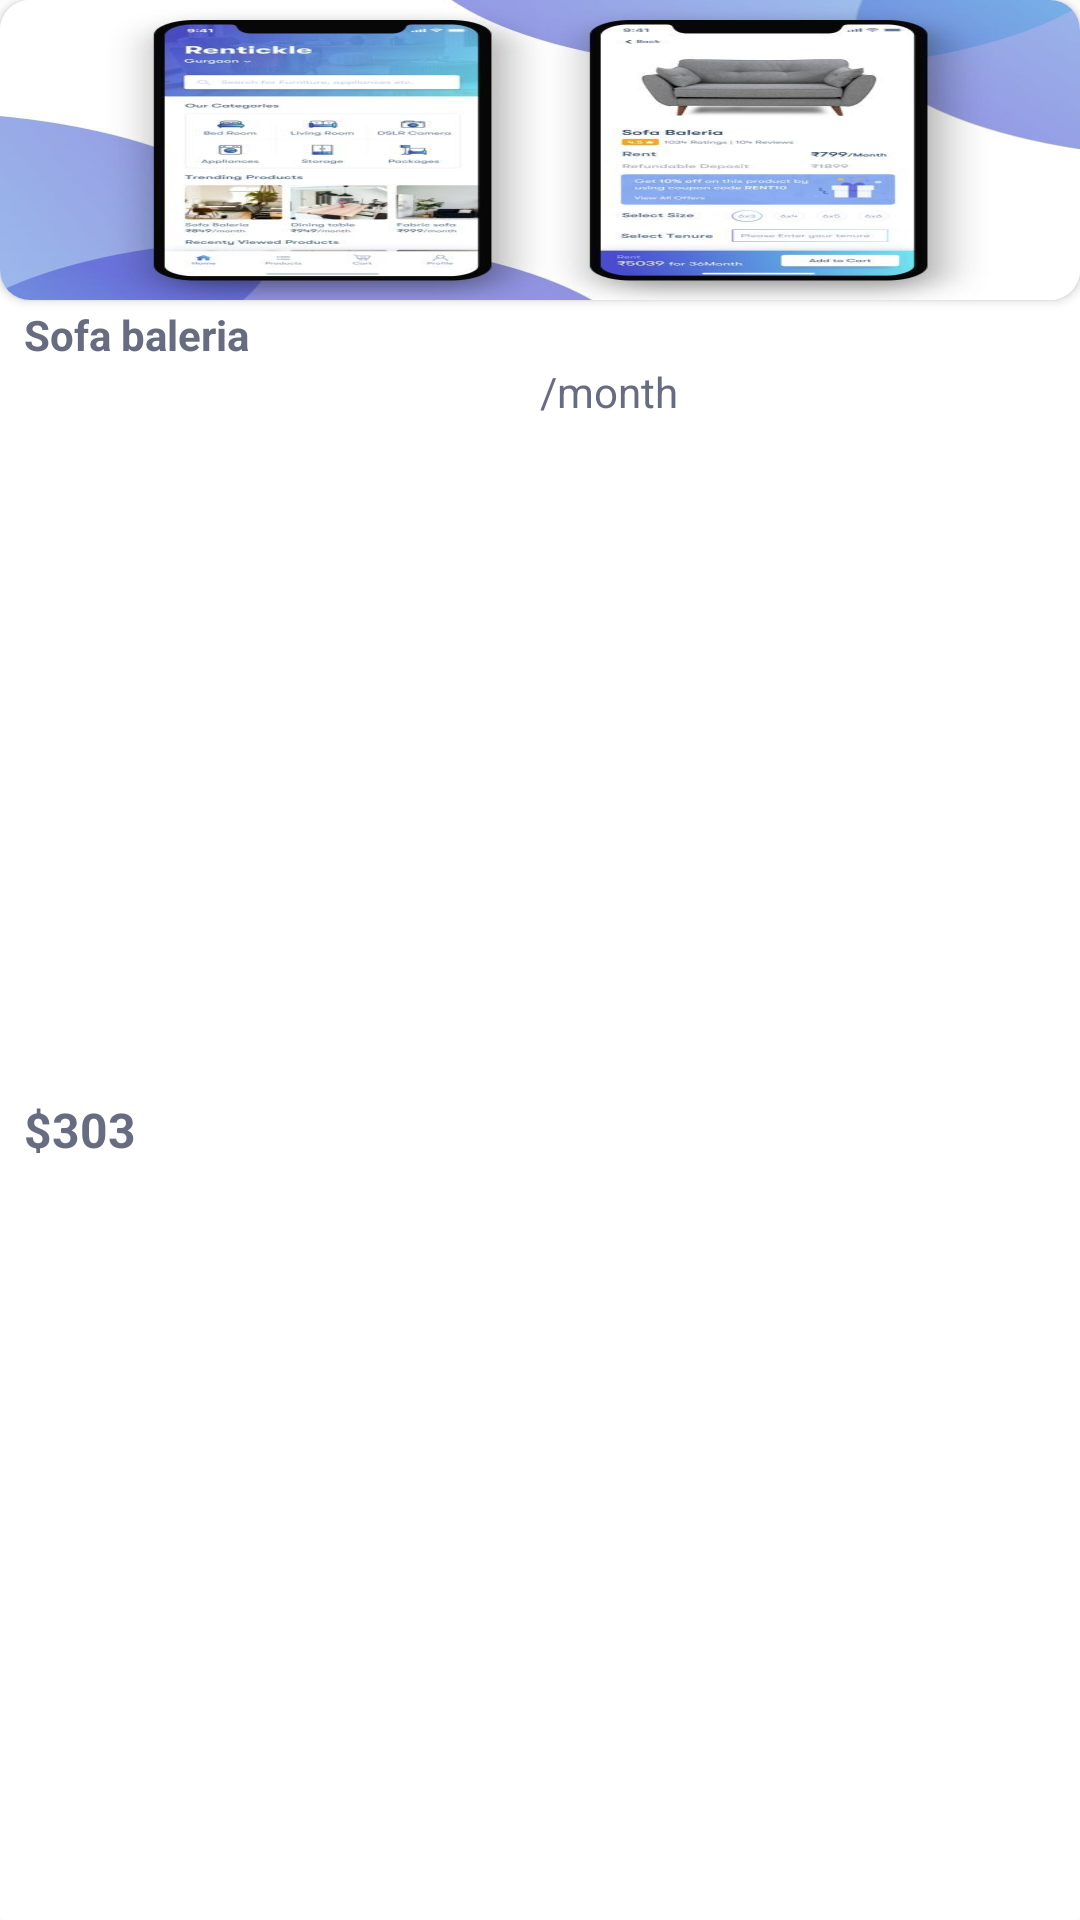

Android layout source for this screen:
<!-- AndroidManifest.xml: application theme AppTheme -->
<!-- res/layout/trening_post_row.xml -->
<?xml version="1.0" encoding="utf-8"?>
<androidx.cardview.widget.CardView xmlns:android="http://schemas.android.com/apk/res/android"
    android:layout_width="130dp"
    android:layout_height="wrap_content"
    android:outlineProvider="none"
    android:layout_margin="5dp"
    xmlns:app="http://schemas.android.com/apk/res-auto">

  <androidx.constraintlayout.widget.ConstraintLayout
      android:layout_width="match_parent"
      android:layout_height="match_parent"
      >

      <androidx.cardview.widget.CardView
          android:id="@+id/cardView"
          android:layout_width="match_parent"
          android:layout_height="100dp"
          app:cardCornerRadius="10sp"
          app:layout_constraintEnd_toEndOf="parent"
          app:layout_constraintStart_toStartOf="parent"
          app:layout_constraintTop_toTopOf="parent">

          <ImageView
              android:layout_width="match_parent"
              android:layout_height="match_parent"
              android:scaleType="fitXY"
              android:src="@drawable/test" />

      </androidx.cardview.widget.CardView>

      <TextView
          android:id="@+id/textView3"
          android:layout_width="0dp"
          android:layout_height="wrap_content"
          android:layout_marginTop="2dp"
          android:paddingLeft="8dp"
          android:gravity="center|start"
          android:text="Sofa baleria"
          android:textColor="@color/color_txt"
          android:textSize="14sp"
          android:textStyle="bold"
          app:layout_constraintEnd_toEndOf="parent"
          app:layout_constraintStart_toStartOf="parent"
          app:layout_constraintTop_toBottomOf="@+id/cardView" />

      <TextView
          android:id="@+id/textView26"
          android:layout_width="0dp"
          android:layout_height="wrap_content"
          android:layout_marginBottom="8dp"
          android:gravity="center|start"
          android:paddingLeft="8dp"
          android:text="$303"
          android:textColor="@color/color_txt"
          android:textSize="16sp"
          android:textStyle="bold"
          app:layout_constraintBottom_toBottomOf="parent"
          app:layout_constraintEnd_toStartOf="@+id/textView27"
          app:layout_constraintStart_toStartOf="parent"
          app:layout_constraintTop_toBottomOf="@+id/textView3" />

      <TextView
          android:id="@+id/textView27"
          android:layout_width="0dp"
          android:layout_height="wrap_content"
          android:gravity="center|start"
          android:paddingLeft="0dp"
          android:text="/month"
          android:textColor="@color/color_txt"
          android:textSize="14sp"
          android:textStyle="normal"
          app:layout_constraintBottom_toBottomOf="parent"
          app:layout_constraintEnd_toEndOf="parent"
          app:layout_constraintStart_toEndOf="@+id/textView26"
          app:layout_constraintTop_toBottomOf="@+id/textView3"
          app:layout_constraintVertical_bias="0.0" />
  </androidx.constraintlayout.widget.ConstraintLayout>

</androidx.cardview.widget.CardView>
<!-- resources referenced by this layout -->
<resources>
  <color name="color_txt">#686C81</color>
  <!-- drawable test: jpg bitmap (drawable, 53021 bytes) -->
  <style name="AppTheme" parent="Theme.AppCompat.Light.NoActionBar">
          
          <item name="colorPrimary">@color/black</item>
          <item name="colorPrimaryDark">@color/black</item>
          <item name="colorAccent">@color/white</item>
          <item name="android:statusBarColor" tools:targetApi="l">@color/color_homeTop</item>
          <item name="android:spinnerItemStyle">@style/SpinnerItem</item>
  
  
      </style>
  <color name="black">#FF000000</color>
  <color name="white">#FFFFFFFF</color>
  <color name="color_homeTop">#565CCF</color>
  <style name="SpinnerItem" parent="@android:style/Widget.TextView.SpinnerItem">
          <item name="android:textColor">@color/white</item>
          <item name="android:gravity">center</item>
  
  
  
      </style>
</resources>
